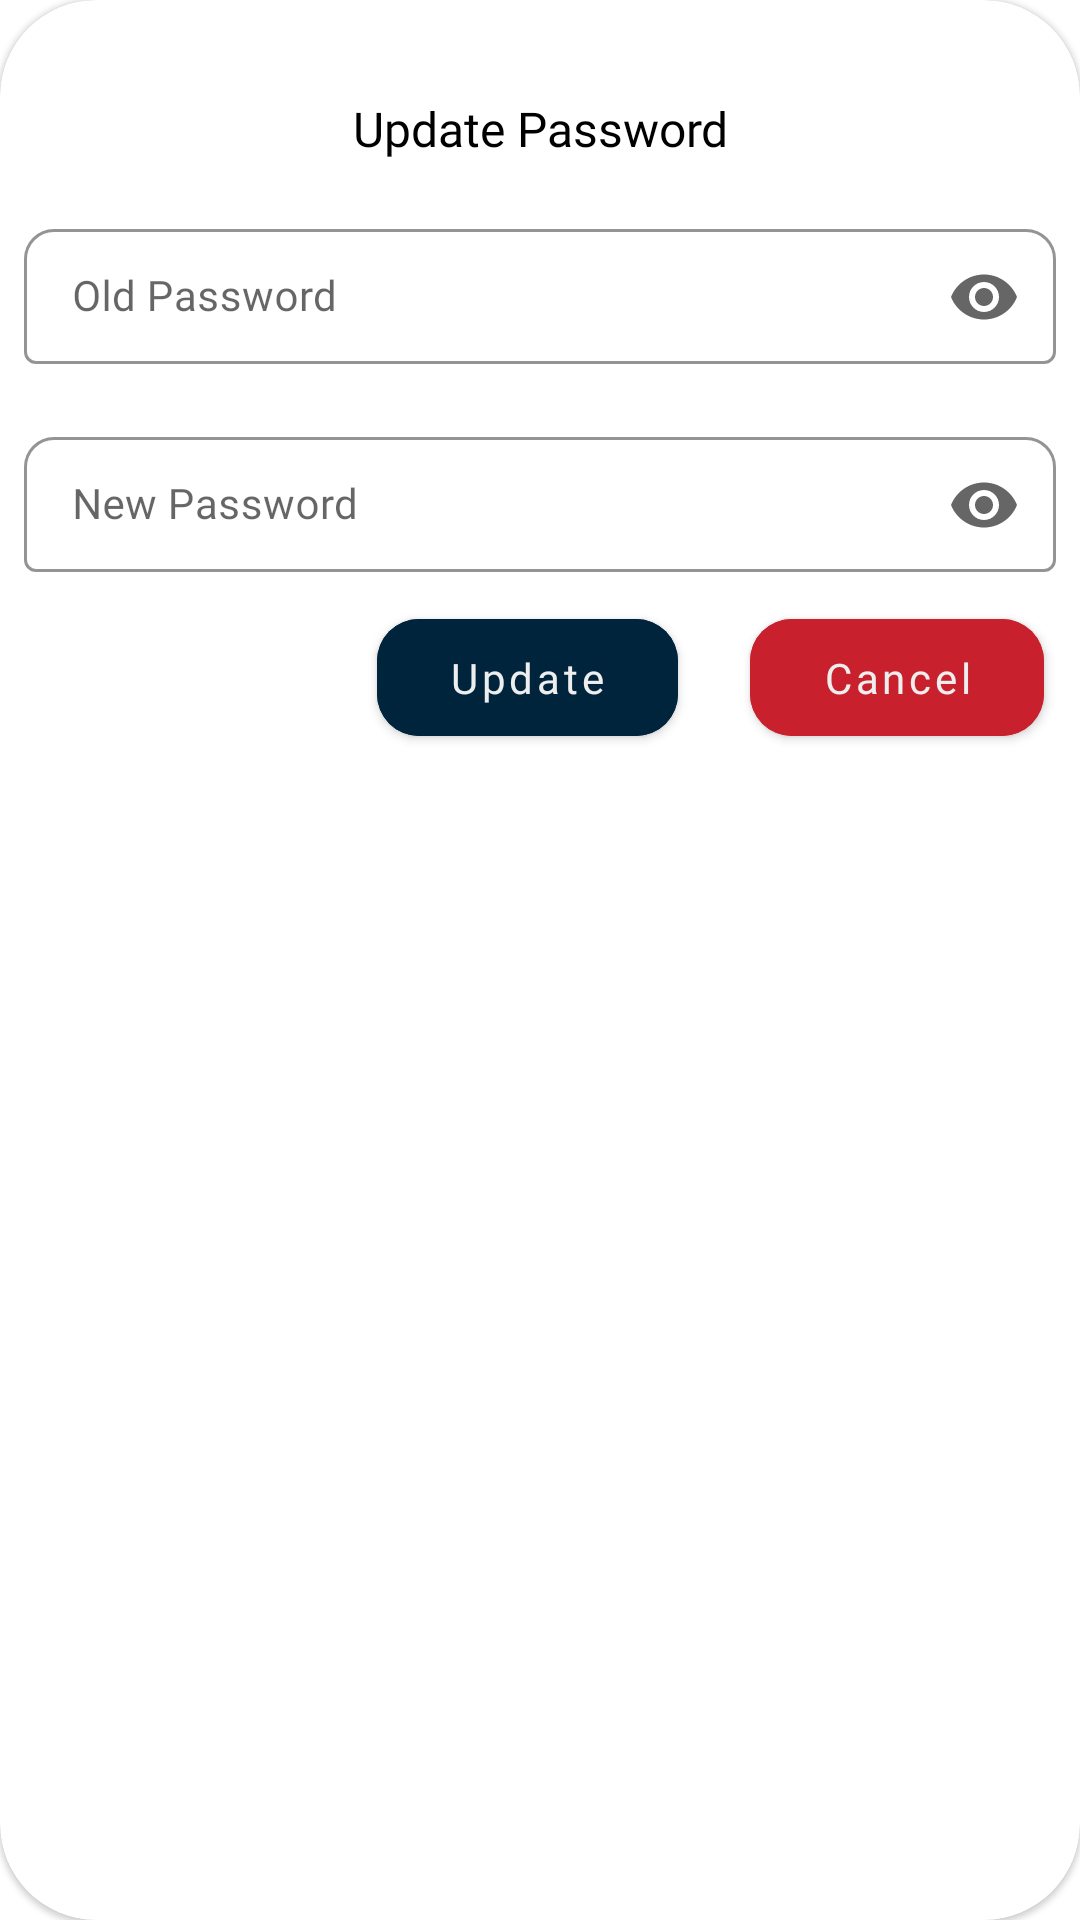

Layout XML and referenced resources for this Android screen:
<!-- AndroidManifest.xml: application theme Theme.Safety -->
<!-- res/layout/update_password_dialog.xml -->
<?xml version="1.0" encoding="utf-8"?>
<com.google.android.material.card.MaterialCardView xmlns:android="http://schemas.android.com/apk/res/android"
    xmlns:app="http://schemas.android.com/apk/res-auto"
    xmlns:tools="http://schemas.android.com/tools"
    android:layout_width="match_parent"
    android:layout_height="wrap_content"
    android:layout_margin="18dp"
    app:cardCornerRadius="@dimen/dimen_32dp">

    <LinearLayout
        android:layout_width="match_parent"
        android:layout_height="match_parent"
        android:orientation="vertical"
        android:paddingVertical="24dp">

        <TextView
            android:layout_width="match_parent"
            android:layout_height="wrap_content"
            android:layout_gravity="center"
            android:layout_marginHorizontal="12dp"
            android:fontFamily="@font/poppins_regular"
            android:gravity="center"
            android:padding="@dimen/dimen_8dp"
            android:text="Update Password"
            android:textColor="@color/black"
            android:textSize="16sp" />


        <com.google.android.material.textfield.TextInputLayout
            android:id="@+id/oldPassword"
            style="@style/Widget.MaterialComponents.TextInputLayout.OutlinedBox.Dense"
            android:layout_width="match_parent"
            android:layout_height="wrap_content"
            android:layout_margin="@dimen/dimen_8dp"
            android:hint="Old Password"
            app:boxCornerRadiusTopEnd="@dimen/text_input_layout_corner"
            app:boxCornerRadiusTopStart="@dimen/text_input_layout_corner"
            app:endIconMode="password_toggle"
            app:boxStrokeColor="@color/app_light_color"
            app:cursorColor="@color/app_light_color"
            >

            <com.google.android.material.textfield.TextInputEditText
                android:layout_width="match_parent"
                android:layout_height="wrap_content"
                android:fontFamily="@font/poppins_regular"
                android:inputType="textPassword"
                android:scrollHorizontally="true"
                android:singleLine="true"
                android:textSize="14sp" />

        </com.google.android.material.textfield.TextInputLayout>

        <com.google.android.material.textfield.TextInputLayout
            android:id="@+id/newPassword"
            style="@style/Widget.MaterialComponents.TextInputLayout.OutlinedBox.Dense"
            android:layout_width="match_parent"
            android:layout_height="wrap_content"
            android:layout_margin="@dimen/dimen_8dp"
            android:hint="New Password"
            app:boxCornerRadiusTopEnd="@dimen/text_input_layout_corner"
            app:boxCornerRadiusTopStart="@dimen/text_input_layout_corner"
            app:boxStrokeColor="@color/app_light_color"
            app:cursorColor="@color/app_light_color"
            app:endIconMode="password_toggle"
            >

            <com.google.android.material.textfield.TextInputEditText
                android:layout_width="match_parent"
                android:layout_height="wrap_content"
                android:fontFamily="@font/poppins_regular"
                android:inputType="textPassword"
                android:scrollHorizontally="true"
                android:singleLine="true"
                android:textSize="14sp" />
        </com.google.android.material.textfield.TextInputLayout>

        <LinearLayout
            android:layout_width="match_parent"
            android:layout_height="wrap_content"
            android:gravity="end"
            android:orientation="horizontal">

            <com.google.android.material.button.MaterialButton
                android:id="@+id/updatePasswordBtn"
                android:layout_width="wrap_content"
                android:layout_height="wrap_content"
                android:layout_gravity="center_horizontal"
                android:layout_marginHorizontal="12dp"
                android:backgroundTint="@color/app_color"
                android:fontFamily="@font/poppins_regular"
                android:paddingHorizontal="24dp"
                android:paddingVertical="@dimen/dimen_10dp"
                android:shadowColor="@color/black"
                android:text="Update"
                android:textAllCaps="false"
                android:textColor="@color/white"
                android:textSize="@dimen/dimen_14sp"
                app:cornerRadius="14dp" />

            <com.google.android.material.button.MaterialButton
                android:id="@+id/cancelPasswordBtn"
                android:layout_width="wrap_content"
                android:layout_height="wrap_content"
                android:layout_gravity="center_horizontal"
                android:layout_marginHorizontal="12dp"
                android:backgroundTint="@color/cancel_red"
                android:fontFamily="@font/poppins_regular"
                android:paddingHorizontal="24dp"
                android:paddingVertical="@dimen/dimen_10dp"
                android:shadowColor="@color/cancel_red"
                android:text="Cancel"
                android:textAllCaps="false"
                android:textColor="@color/white"
                android:textSize="@dimen/dimen_14sp"
                app:cornerRadius="14dp" />

        </LinearLayout>

    </LinearLayout>

</com.google.android.material.card.MaterialCardView>
<!-- resources referenced by this layout -->
<resources>
  <color name="app_color">#01243D</color>
  <color name="app_light_color">#204C64</color>
  <color name="black">#FF000000</color>
  <color name="cancel_red">#C8212D</color>
  <color name="white">#eeeeee</color>
  <dimen name="dimen_10dp">10dp</dimen>
  <dimen name="dimen_14sp">14sp</dimen>
  <dimen name="dimen_32dp">32dp</dimen>
  <dimen name="dimen_8dp">8dp</dimen>
  <dimen name="text_input_layout_corner">10dp</dimen>
  <style name="Theme.Safety" parent="Theme.MaterialComponents.Light.NoActionBar">
          <item name="colorPrimary">@color/green</item>
          <item name="colorPrimaryVariant">#A8A5A5</item>
          <item name="colorOnPrimary">@color/white</item>
          <item name="colorSecondary">@color/teal_200</item>
          <item name="colorSecondaryVariant">@color/teal_700</item>
          <item name="colorOnSecondary">@color/black</item>
          <item name="android:statusBarColor">?attr/colorPrimaryVariant</item>
          <item name="android:forceDarkAllowed" tools:targetApi="29">false</item>
      </style>
  <color name="green">#63d2c7</color>
  <color name="teal_200">#FF03DAC5</color>
  <color name="teal_700">#FF018786</color>
</resources>
